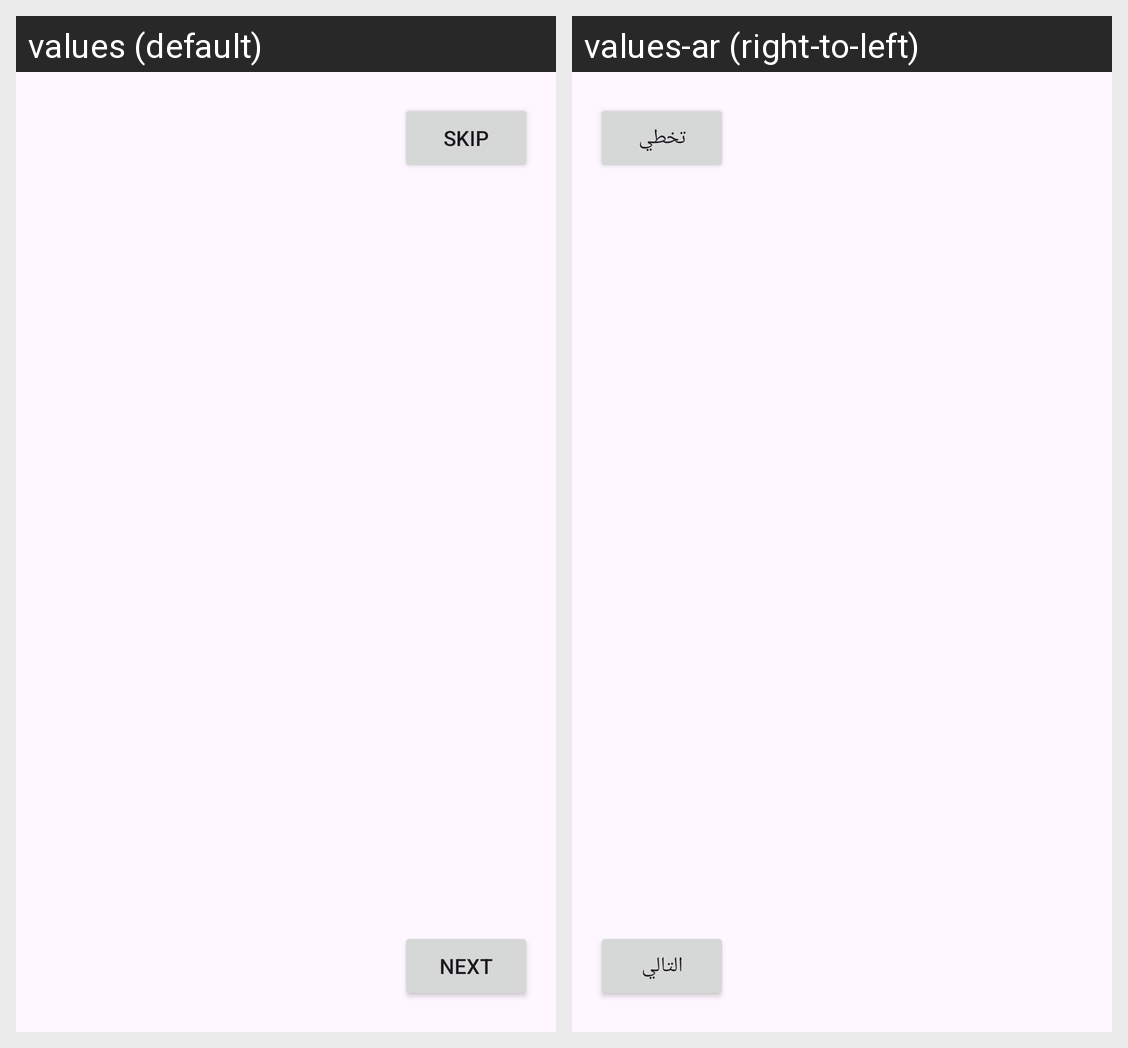

This grid shows one Android layout under two languages. Give, for every string resource on the screen, its name, the default text and each shown locale's text.
Android screen res/layout/activity_onboarding.xml rendered under 2 locales, left to right: values (default), values-ar (right-to-left). Device: Nexus 5 (rendered at 1080×1920; each locale shown at half size, 540×960, under a caption strip naming it); theme Theme.FoodFusion.
Strings drawn on this screen, with the default value and each locale's value (text and hints the layout hard-codes, and strings that could not be matched under every locale, appear in the picture but are not listed):

skip_button
  values: Skip
  values-ar: تخطي

next_button
  values: Next
  values-ar: التالي
